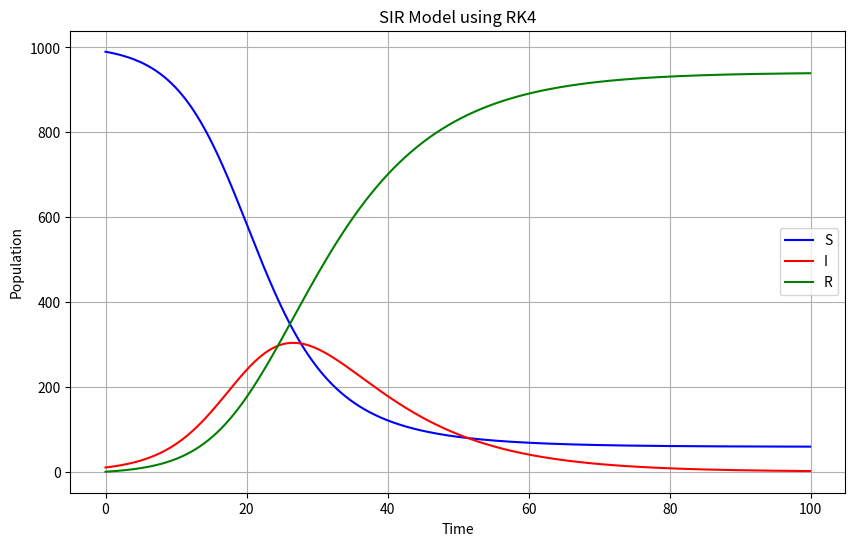

Write Python code to recreate this figure.
import numpy as np
import matplotlib.pyplot as plt

def SIR_RK4(beta, gamma, S0, I0, R0, t_max, dt):
    N = S0 + I0 + R0
    t = np.arange(0, t_max, dt)
    S = np.zeros(len(t))
    I = np.zeros(len(t))
    R = np.zeros(len(t))
    S[0] = S0
    I[0] = I0
    R[0] = R0

    def dSdt(S, I, beta):
        return -beta * S * I / N

    def dIdt(S, I, beta, gamma):
        return beta * S * I / N - gamma * I

    def dRdt(I, gamma):
        return gamma * I

    for i in range(1, len(t)):
        k1_s = dSdt(S[i-1], I[i-1], beta)
        k1_i = dIdt(S[i-1], I[i-1], beta, gamma)
        k1_r = dRdt(I[i-1], gamma)

        k2_s = dSdt(S[i-1] + 0.5 * dt * k1_s, I[i-1] + 0.5 * dt * k1_i, beta)
        k2_i = dIdt(S[i-1] + 0.5 * dt * k1_s, I[i-1] + 0.5 * dt * k1_i, beta, gamma)
        k2_r = dRdt(I[i-1] + 0.5 * dt * k1_i, gamma)

        k3_s = dSdt(S[i-1] + 0.5 * dt * k2_s, I[i-1] + 0.5 * dt * k2_i, beta)
        k3_i = dIdt(S[i-1] + 0.5 * dt * k2_s, I[i-1] + 0.5 * dt * k2_i, beta, gamma)
        k3_r = dRdt(I[i-1] + 0.5 * dt * k2_i, gamma)

        k4_s = dSdt(S[i-1] + dt * k3_s, I[i-1] + dt * k3_i, beta)
        k4_i = dIdt(S[i-1] + dt * k3_s, I[i-1] + dt * k3_i, beta, gamma)
        k4_r = dRdt(I[i-1] + dt * k3_i, gamma)

        S[i] = S[i-1] + (dt / 6.0) * (k1_s + 2 * k2_s + 2 * k3_s + k4_s)
        I[i] = I[i-1] + (dt / 6.0) * (k1_i + 2 * k2_i + 2 * k3_i + k4_i)
        R[i] = R[i-1] + (dt / 6.0) * (k1_r + 2 * k2_r + 2 * k3_r + k4_r)

    return t, S, I, R


beta = 0.3
gamma = 0.1
S0 = 990
I0 = 10
R0 = 0
t_max = 100
dt = 0.1

t, S, I, R = SIR_RK4(beta, gamma, S0, I0, R0, t_max, dt)

plt.figure(figsize=(10, 6))
plt.plot(t, S, label='S', color='blue')
plt.plot(t, I, label='I', color='red')
plt.plot(t, R, label='R', color='green')
plt.xlabel('Time')
plt.ylabel('Population')
plt.title('SIR Model using RK4')
plt.legend()
plt.grid(True)
plt.show()
